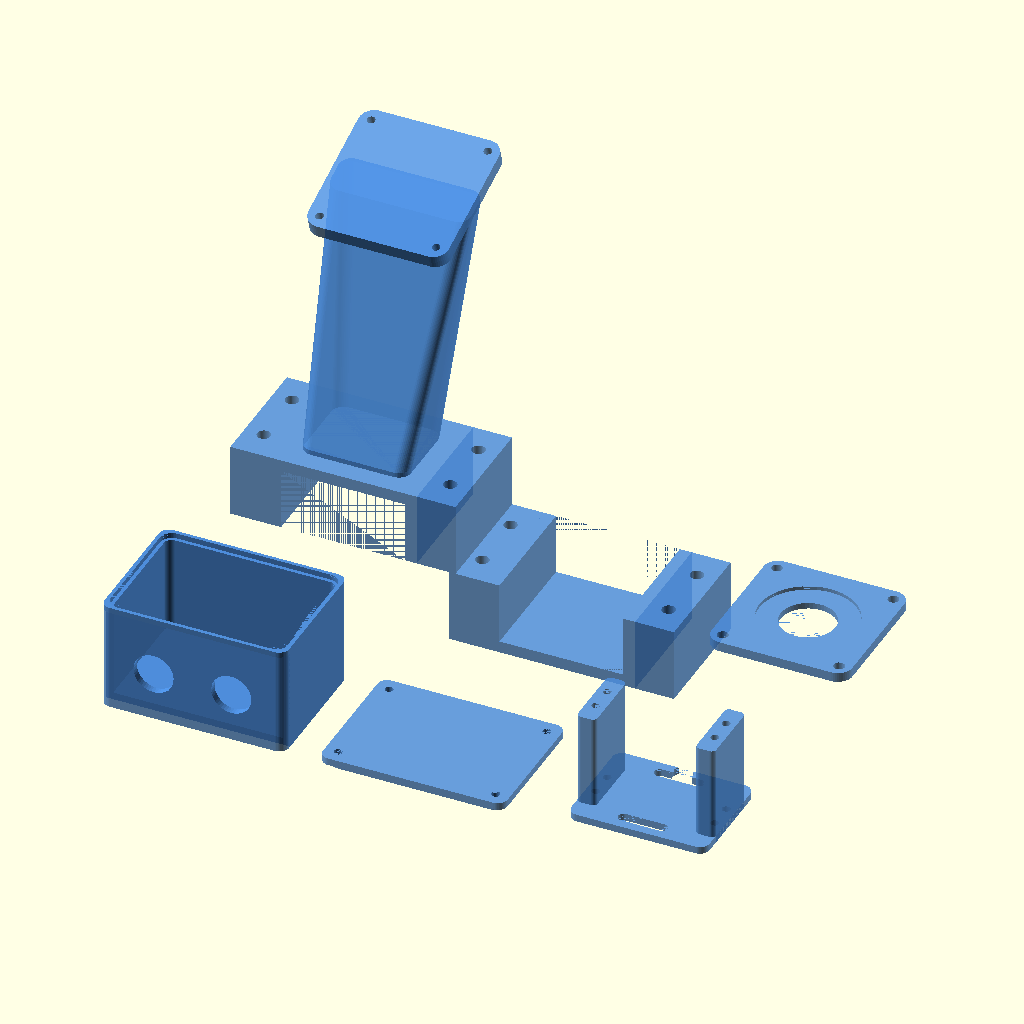
Cell 1 — every parameter at its default value.
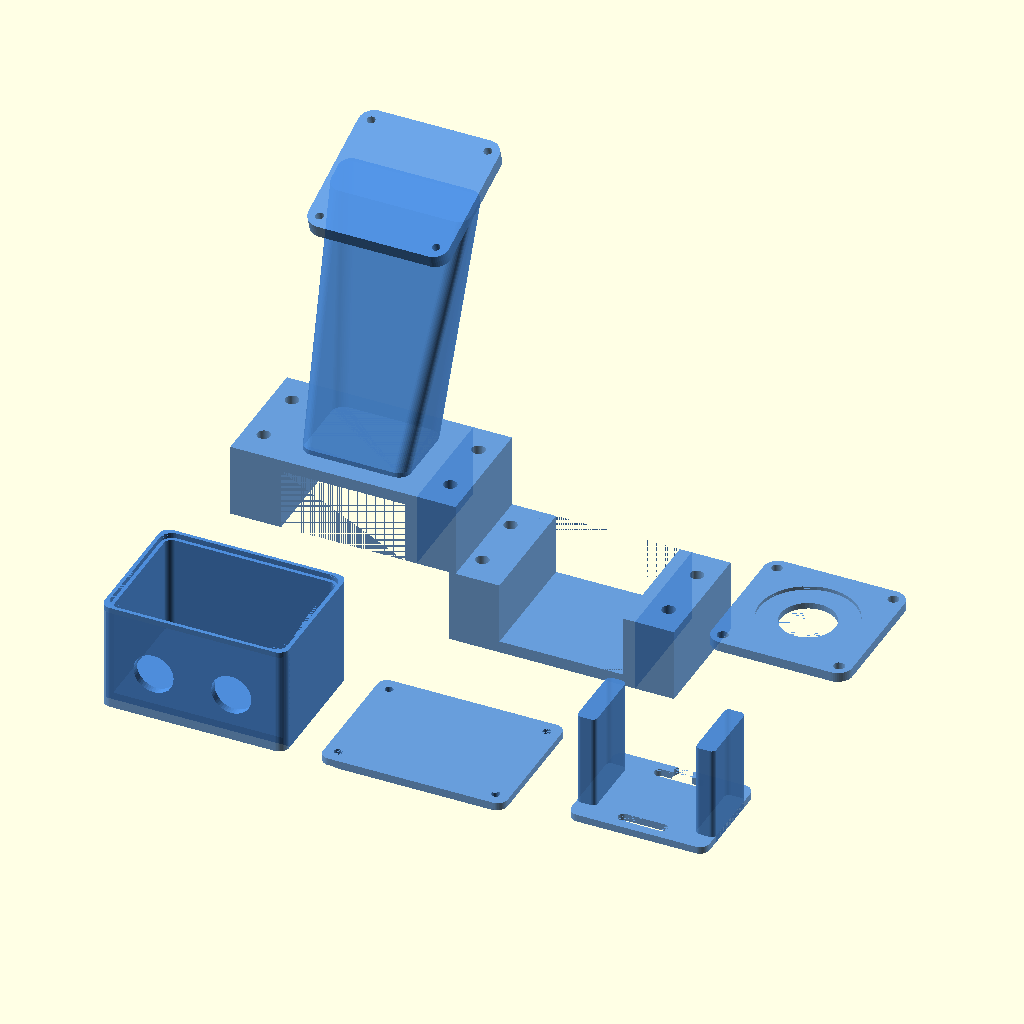
Cell 2: the same model with SERVO_TAB_DX = 98.
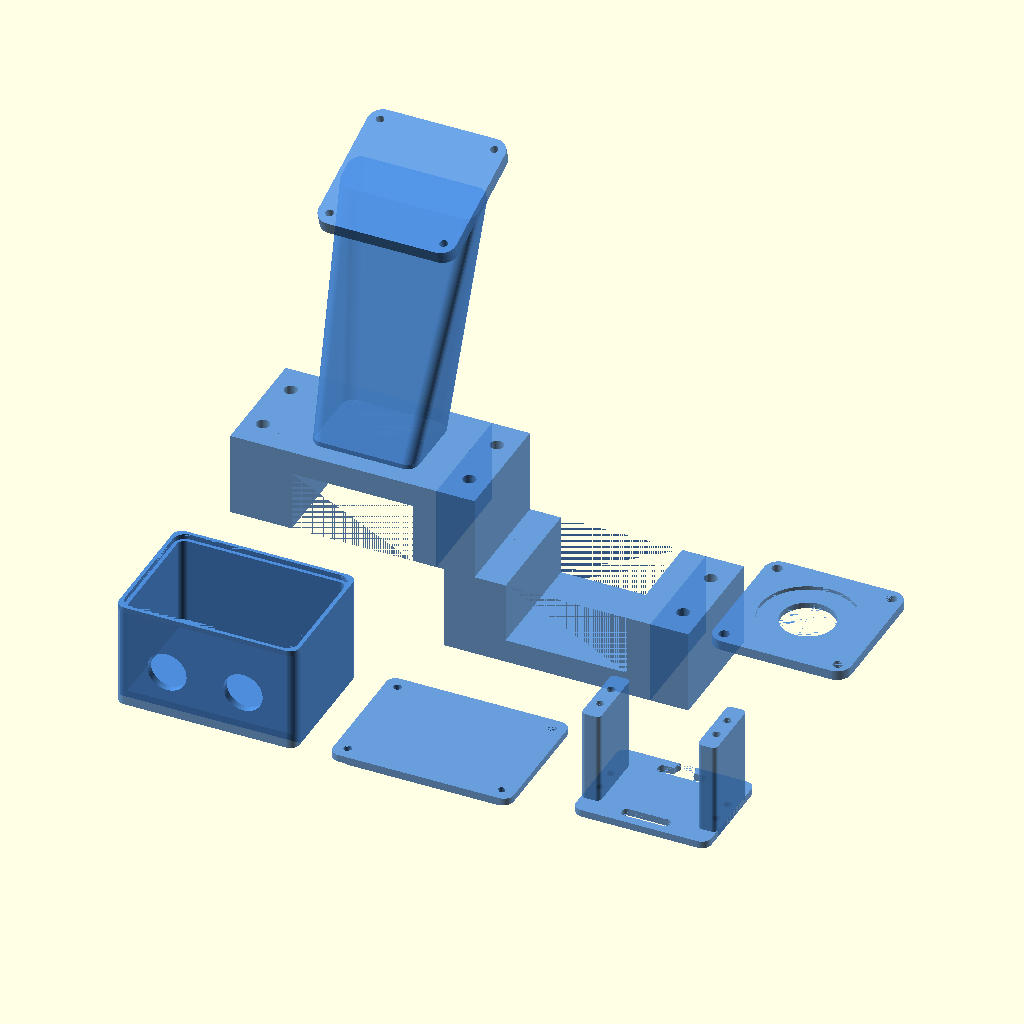
Cell 3: the same model with CL_WALL = 10.
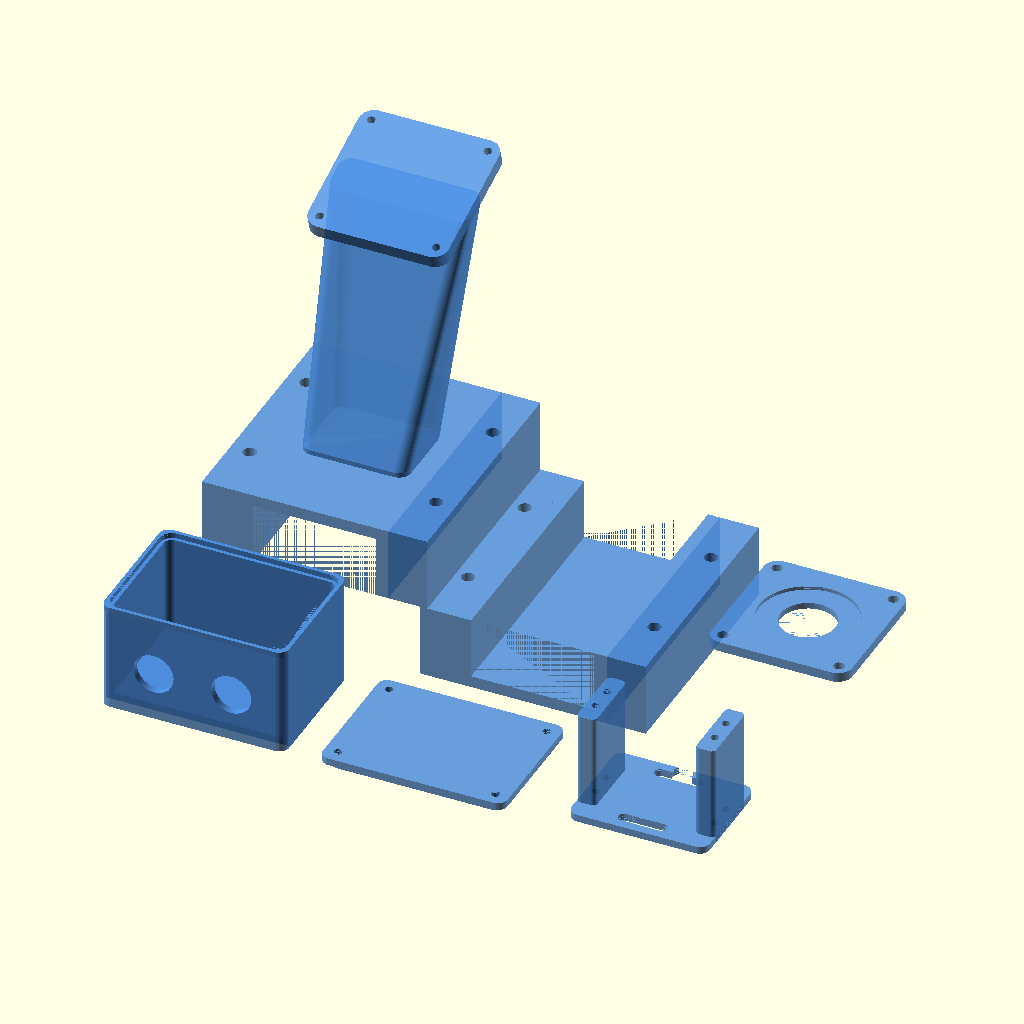
Cell 4: the same model with CL_LEN = 100.
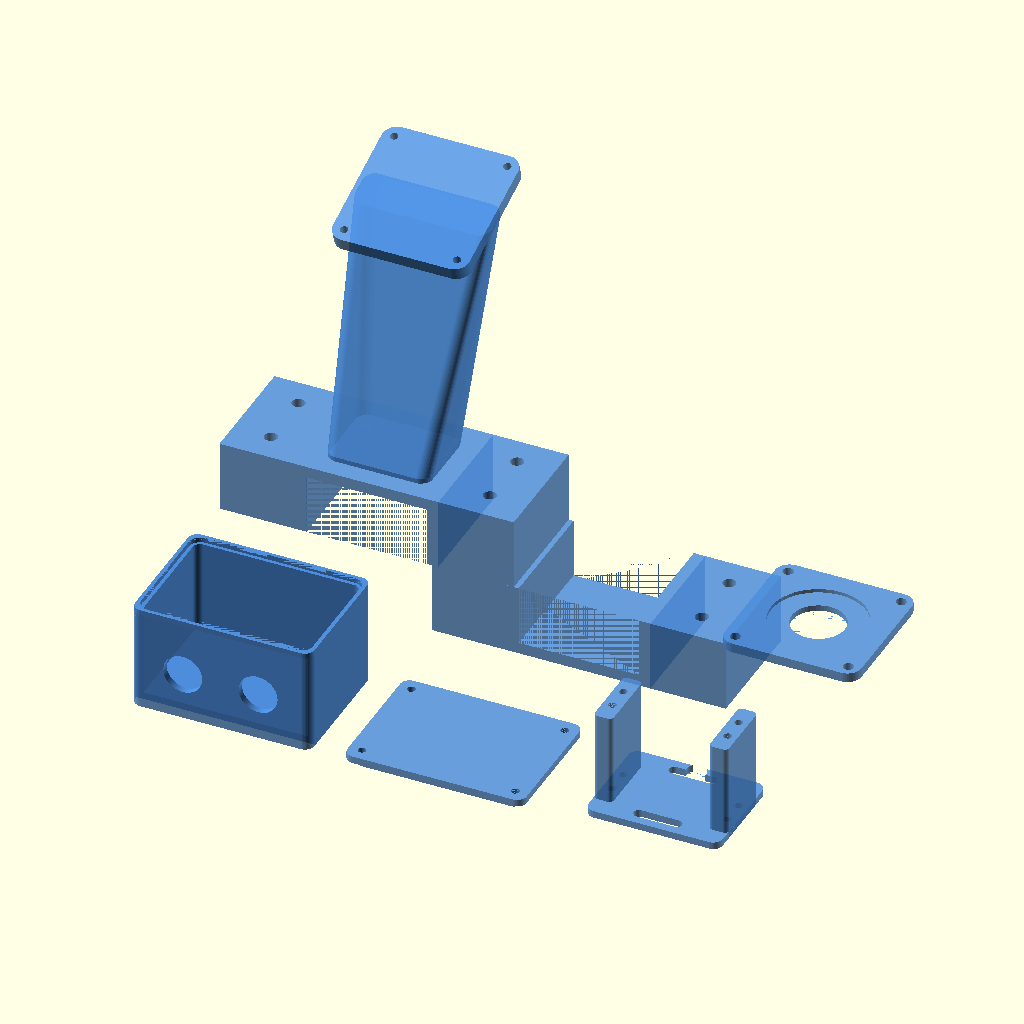
Cell 5 — CL_EAR set to 32, the other parameters unchanged.
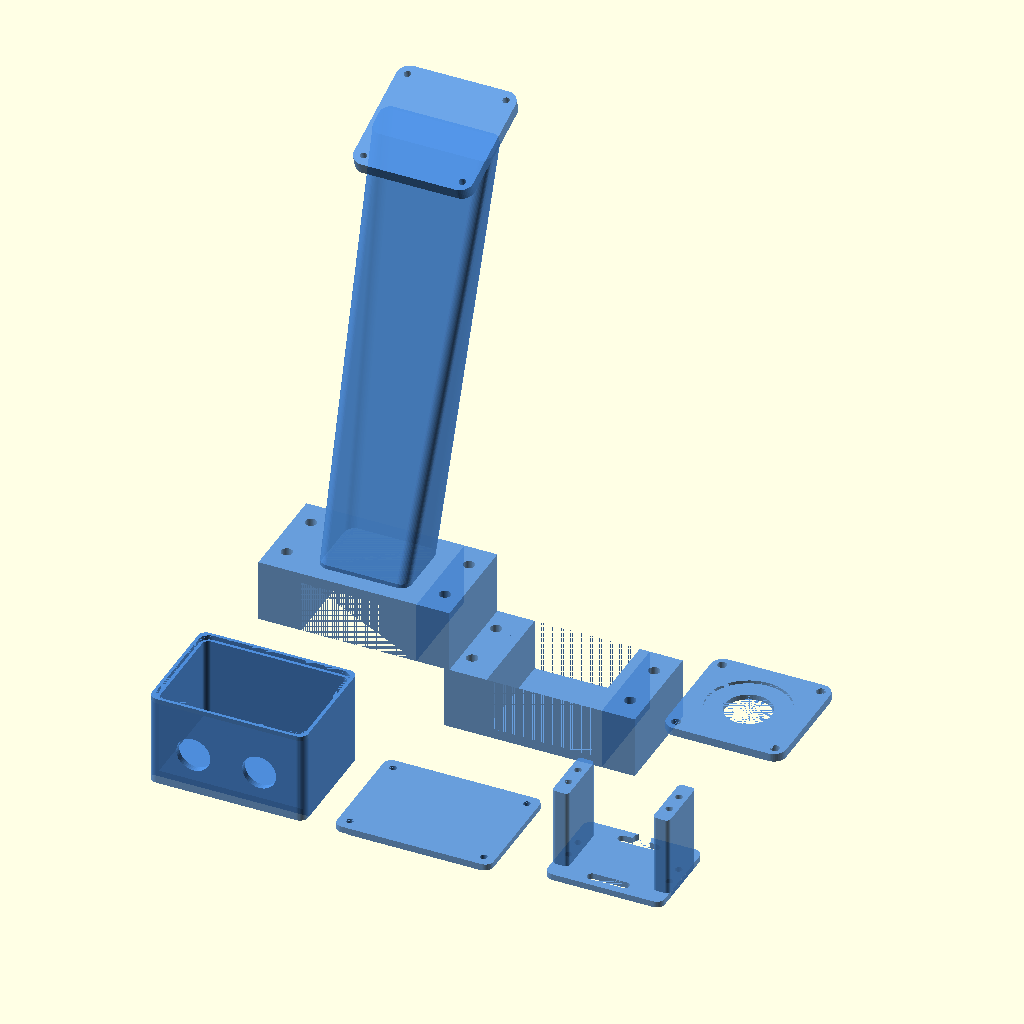
Cell 6: the same model with POST_H = 188.
The same orthographic view direction (rotation 55°, 0°, 25°; colour scheme Cornfield) for every cell, with the view re-fitted per cell, so scale and position can differ between cells.
The OpenSCAD source (cad/controls_bracket.scad):
// SPDX-License-Identifier: MIT
// ============================================================================
//  CONTROLS / SAFETY BRACKETS  —  autonomous zero-turn mower retrofit
//  Three independent 3D-printable parts (all fit the 150mm FlashForge bed):
//    1) E-STOP pedestal   — 22mm mushroom button on a reachable, slap-able post
//                           that split-clamps (M5) to the 50.8mm frame tube.
//    2) PTO relay box      — weather-resistant box (gasket groove + glands) for
//                           a standard 5-pin automotive relay + spade blocks.
//    3) Throttle servo bracket — holds a hobby servo so its horn pulls the
//                           engine throttle lever.
//  PRINT: ASA or PETG, 3+ walls. The e-stop & relay box are SAFETY hardware.
// ============================================================================
include <utils.scad>

// ---- Standard off-the-shelf parts (datasheet-nominal) ----------------------
SERVO         = [40.5, 20.0, 38.0];   // body L x W x H (mounting tabs span ~54mm)
SERVO_TAB_DX  = 49;                    // centre-centre of the two tab-hole ends
SERVO_HOLE_D  = M3_CLEAR;              // servo tab screw clearance
RELAY         = [28, 28, 35];          // standard 5-pin automotive relay (L W H)

// ---- Local design constants (new — not redefining params/utils) ------------
CL_WALL   = 5;                         // frame-tube clamp wall thickness
CL_LEN    = 50;                        // clamp length along the tube axis (Y)
CL_BW     = FRAME_TUBE_W + 2*CL_WALL;  // clamp block outer width (X)
CL_EAR    = 16;                        // bolt-ear width each side
POST_H    = 94;                        // pedestal post height (keeps part <145mm bed)
POST_LEAN = 18;                        // post lean angle (toward the operator)

ESTOP_FACE       = [ESTOP_BEZEL_DIA+18, ESTOP_BEZEL_DIA+18]; // panel plate (~58 sq)
ESTOP_FACE_HOLES = ESTOP_BEZEL_DIA+8;  // M4 corner-mount hole spacing (~48)

// ============================================================================
//  1) E-STOP PEDESTAL
//  THE HARDWARE KILL. The red mushroom must be wired so pressing it cuts
//  ACTUATOR power AND drops the PTO/ignition relay (see relay box below) —
//  it is a physical interlock, independent of the companion computer.
//  Two-piece split clamp (M5) grips the 50.8mm frame tube; an angled post
//  stands the button up where a person beside the mower can SLAP it.
// ============================================================================

// One half of the square frame-tube split clamp. Tube axis runs along Y.
// Bottom half occupies z[-(FT/2+wall), 0]; top half z[0, FT/2+wall].
module estop_clamp_half(half="bottom") {
    hh = FRAME_TUBE_W/2 + CL_WALL;          // height of this half-shell
    z0 = (half=="top") ? 0 : -hh;           // base z of this half block
    bz = (half=="top") ? 0 : -FRAME_TUBE_W/2; // base z of the half-bore
    difference() {
        union() {
            // main half block (centred X & Y)
            translate([-CL_BW/2, -CL_LEN/2, z0]) cube([CL_BW, CL_LEN, hh]);
            // bolt ears (full half-height columns) on both X sides
            translate([-CL_BW/2-CL_EAR, -CL_LEN/2, z0]) cube([CL_EAR, CL_LEN, hh]);
            translate([ CL_BW/2,        -CL_LEN/2, z0]) cube([CL_EAR, CL_LEN, hh]);
        }
        // half-bore for the square frame tube
        translate([-(FRAME_TUBE_W+SLOP)/2, -CL_LEN/2-EPS, bz-SLOP/2])
            cube([FRAME_TUBE_W+SLOP, CL_LEN+2*EPS, FRAME_TUBE_W/2+SLOP]);
        // M5 clamp bolts through the ears (2 per side, along Z)
        for (s=[-1,1], y=[-1,1])
            translate([s*(CL_BW/2+CL_EAR/2), y*CL_LEN/4, 0])
                cylinder(d=M5_CLEAR, h=inf, center=true);
    }
}

// Angled post + button mounting pad, growing off the TOP clamp half.
module estop_post() {
    z0 = FRAME_TUBE_W/2 + CL_WALL;          // top face of the top clamp half
    dy = POST_H*tan(POST_LEAN);             // lean offset in +Y
    // leaning tapered column (hull of a base slab and a top slab)
    hull() {
        translate([0, 0, z0])           linear_extrude(2) rrect([44, 34], 5);
        translate([0, dy, z0+POST_H]) rotate([POST_LEAN,0,0])
            linear_extrude(2) rrect([ESTOP_FACE[0], 16], 5);
    }
    // top mounting pad (perpendicular to the slap axis) with M4 tap holes
    difference() {
        translate([0, dy, z0+POST_H]) rotate([POST_LEAN,0,0])
            translate([0,0,-EPS]) linear_extrude(6) rrect(ESTOP_FACE, 6);
        translate([0, dy, z0+POST_H]) rotate([POST_LEAN,0,0])
            hole_grid(ESTOP_FACE_HOLES, ESTOP_FACE_HOLES)
                translate([0,0,-EPS]) cylinder(d=M4_TAP, h=20);
    }
}

// The button face plate: clean 22.5mm device cutout + bezel relief + M4 corners.
module estop_face() {
    difference() {
        linear_extrude(4) rrect(ESTOP_FACE, 6);
        // 22mm device cutout (ESTOP_PANEL_HOLE)
        translate([0,0,-EPS]) cylinder(d=ESTOP_PANEL_HOLE, h=4+2*EPS);
        // bezel seat relief on the front face
        translate([0,0,4-1.5]) cylinder(d=ESTOP_BEZEL_DIA, h=1.5+EPS);
        // corner M4 clearance holes (match the post pad)
        hole_grid(ESTOP_FACE_HOLES, ESTOP_FACE_HOLES)
            translate([0,0,-EPS]) cylinder(d=M4_CLEAR, h=4+2*EPS);
    }
}

// ============================================================================
//  2) PTO RELAY BOX  (weather-resistant)
//  Houses a 5-pin automotive relay (drives the blade-clutch / PTO and shares
//  the e-stop kill leg) plus a couple of spade-terminal blocks. Base carries a
//  gasket groove on its rim + two cable glands; lid compresses the gasket.
// ============================================================================
BOX_IN = [70, 50];                       // internal footprint
BOX_H  = 45;                             // internal-ish height (>= relay 35 + slack)
BOX_EXT = [BOX_IN[0]+2*ENC_WALL, BOX_IN[1]+2*ENC_WALL];
BOX_SDX = BOX_EXT[0]-11;                  // lid/boss screw spacing X
BOX_SDY = BOX_EXT[1]-11;                  // lid/boss screw spacing Y

module relay_box() {
    difference() {
        union() {
            // outer shell
            linear_extrude(BOX_H) rrect(BOX_EXT, 4);
            // internal corner bosses for the lid screws
            hole_grid(BOX_SDX, BOX_SDY) cylinder(d=8, h=BOX_H);
            // relay locating collar (open-top, holds the relay base)
            translate([-12,0,ENC_FLOOR]) difference() {
                linear_extrude(8) rrect([RELAY[0]+4, RELAY[1]+4], 2);
                translate([0,0,-EPS])
                    linear_extrude(8+2*EPS) rrect([RELAY[0]+CLEAR_FIT, RELAY[1]+CLEAR_FIT], 1);
            }
            // two spade-terminal-block pads
            for (y=[-1,1]) translate([24, y*14, ENC_FLOOR]) cylinder(d=8, h=6);
        }
        // main cavity
        translate([0,0,ENC_FLOOR]) linear_extrude(BOX_H) rrect(BOX_IN, 3);
        // gasket groove cut into the top rim
        translate([0,0,BOX_H-GASKET_GROOVE_D])
            linear_extrude(GASKET_GROOVE_D+EPS)
                gasket_groove(BOX_EXT[0]-ENC_WALL, BOX_EXT[1]-ENC_WALL);
        // re-cut cavity through the bosses' inner faces is not needed; tap them:
        hole_grid(BOX_SDX, BOX_SDY)
            translate([0,0,ENC_FLOOR]) cylinder(d=M3_TAP, h=BOX_H);
        // terminal-block screw taps
        for (y=[-1,1]) translate([24, y*14, ENC_FLOOR+1])
            cylinder(d=M3_TAP, h=6);
        // two cable glands — constrained to the front (-Y) wall ONLY
        intersection() {
            translate([0,-BOX_EXT[1]/2, BOX_H*0.45])
                cube([BOX_EXT[0]+EPS, 2*ENC_WALL+4, BOX_H], center=true);
            for (x=[-1,1]) translate([x*16, 0, BOX_H*0.45])
                rotate([90,0,0]) cable_gland_hole(CABLE_GLAND_D);
        }
    }
}

module relay_lid() {
    difference() {
        union() {
            linear_extrude(ENC_FLOOR) rrect(BOX_EXT, 4);
            // centring spigot that drops into the cavity to locate the lid
            translate([0,0,-3]) linear_extrude(3+EPS) difference() {
                rrect([BOX_IN[0]-2*CLEAR_FIT, BOX_IN[1]-2*CLEAR_FIT], 3);
                rrect([BOX_IN[0]-2*CLEAR_FIT-4, BOX_IN[1]-2*CLEAR_FIT-4], 2);
            }
        }
        // corner screw clearances (match box bosses)
        hole_grid(BOX_SDX, BOX_SDY)
            translate([0,0,-3-EPS]) cylinder(d=M3_CLEAR, h=ENC_FLOOR+3+2*EPS);
    }
}

// ============================================================================
//  3) THROTTLE SERVO BRACKET
//  A standard servo drops between two end flanges; its mounting tabs screw
//  down (SERVO_HOLE_D) at the SERVO_TAB_DX hole spacing. The horn faces up and
//  is linked to the THROTTLE_LEVER_OD (8mm) throttle rod by a pushrod.
//  PUSHROD CLEVIS REFERENCE: a 2-56 / M2 ball-link or Z-bend clevis pins to the
//  servo horn and to the throttle lever; size the horn-to-lever pushrod so the
//  servo's ~120deg sweep maps to the THROTTLE_LEVER_TRAVEL (45mm) idle->full
//  throw. Bracket bolts down via the two M4 slots in the foot.
// ============================================================================
module throttle_servo_bracket() {
    bt       = ENC_FLOOR;                 // foot thickness
    bodyGap  = SERVO[0] + CLEAR_FIT;      // clear gap between flanges (X)
    flangeT  = 8;                         // flange thickness (X)
    flangeH  = SERVO[2] + 4;              // flange height (tabs sit near top)
    footW    = SERVO[1] + 2*12;           // foot width (Y), room for M4 slots
    footL    = bodyGap + 2*flangeT;       // foot length (X)
    difference() {
        union() {
            // foot
            linear_extrude(bt) rrect([footL, footW], 4);
            // two end flanges the servo bridges between
            for (s=[-1,1])
                translate([s*(bodyGap/2+flangeT/2), 0, 0])
                    linear_extrude(flangeH) rrect([flangeT, SERVO[1]+8], 2);
        }
        // servo tab screw holes (classic 4-hole pattern through the flange tops)
        hole_grid(SERVO_TAB_DX, 10)
            translate([0,0,-EPS]) cylinder(d=SERVO_HOLE_D, h=flangeH+2*EPS);
        // two M4 mounting slots in the foot
        for (y=[-1,1]) translate([0, y*(footW/2-6), 0])
            hull() for (x=[-1,1]) translate([x*8,0,-EPS])
                cylinder(d=M4_CLEAR, h=bt+2*EPS);
        // pushrod pass-through in the foot (THROTTLE_LEVER_OD rod clearance)
        translate([0, footW/2-3, -EPS])
            cylinder(d=THROTTLE_LEVER_OD+CLEAR_FIT, h=bt+2*EPS);
    }
}

// ============================================================================
//  PRINT PLATES  (exposed module API — print each individually)
// ============================================================================
module PRINT_estop_pedestal_a()        proxy() { estop_clamp_half("top"); estop_post(); }
module PRINT_estop_pedestal_b()        proxy() estop_clamp_half("bottom");
module PRINT_estop_face()              proxy() estop_face();
module PRINT_relay_box()               proxy() relay_box();
module PRINT_relay_lid()               proxy() relay_lid();
module PRINT_throttle_servo_bracket()  proxy() throttle_servo_bracket();

// ============================================================================
//  PREVIEW  —  all six print parts laid out in a grid (each fits 150mm bed)
// ============================================================================
if (is_undef(PREVIEW_OFF)) {
    translate([-90,  90, 0]) PRINT_estop_pedestal_a();
    translate([  0,  90, 0]) PRINT_estop_pedestal_b();
    translate([ 90,  90, 0]) PRINT_estop_face();
    translate([-90, -40, 0]) PRINT_relay_box();
    translate([  0, -40, 0]) PRINT_relay_lid();
    translate([ 90, -40, 0]) PRINT_throttle_servo_bracket();
}
Customizer parameters (derived from the source; name, type, default, range or options):
SERVO: vector, default [40.5, 20, 38]
SERVO_TAB_DX: number, default 49
RELAY: vector, default [28, 28, 35]
CL_WALL: number, default 5
CL_LEN: number, default 50
CL_EAR: number, default 16
POST_H: number, default 94
POST_LEAN: number, default 18
